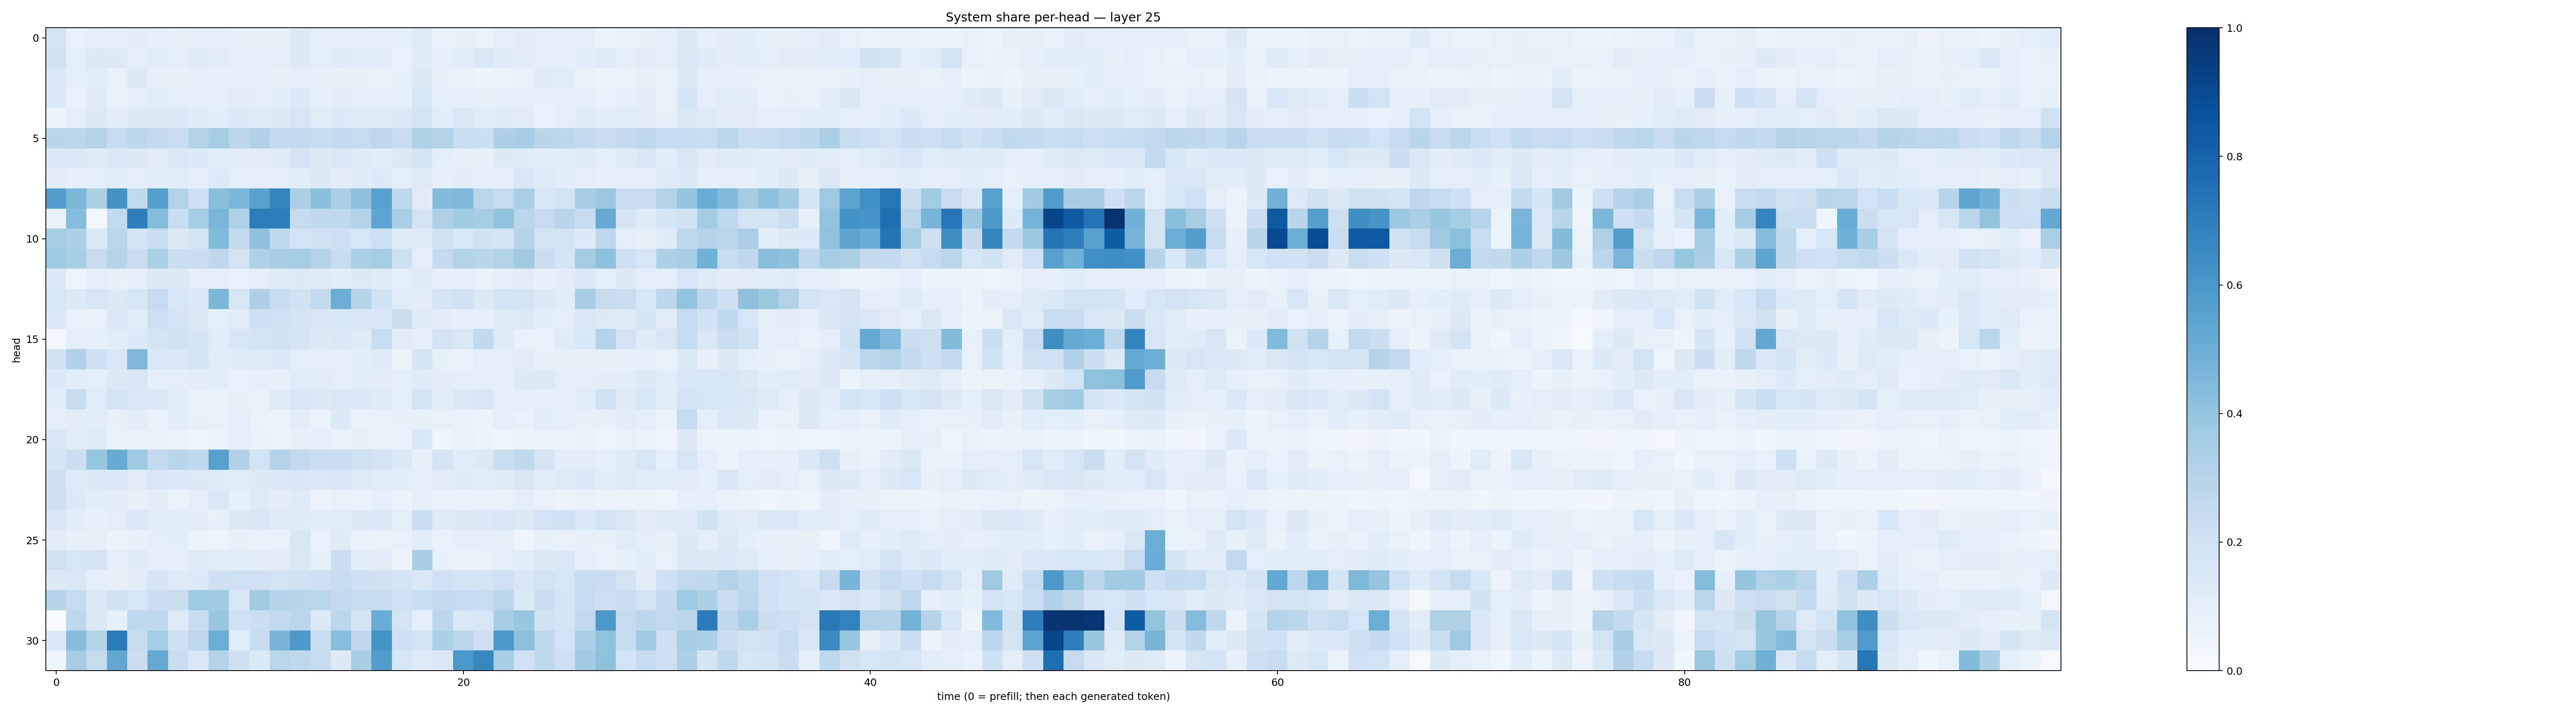

Data behind this chart, as committed beside it:
0.18678978, 0.077924475, 0.100583375, 0.08598108, 0.10226049, 0.08915374, 0.07955217, 0.08686962, 0.09372684, 0.08561489, 0.08206279, 0.08542878, 0.12987489, 0.10140985, 0.09658938, 0.098301336, 0.08730065, 0.08679927, 0.12354264, 0.07561537, 0.08254023, 0.06465326, 0.09015231, 0.1097804
0.1961, 0.1009, 0.1335, 0.1275, 0.09207, 0.1162, 0.09947, 0.1187, 0.1097, 0.09744, 0.09664, 0.09734, 0.1325, 0.09433, 0.1211, 0.1055, 0.1149, 0.07288, 0.1198, 0.09258, 0.1145, 0.1432, 0.1197, 0.1123
0.1418, 0.09442, 0.1079, 0.07647, 0.1318, 0.08436, 0.07865, 0.08722, 0.07937, 0.09098, 0.09027, 0.08458, 0.08832, 0.08008, 0.08406, 0.08398, 0.07611, 0.08401, 0.1251, 0.0839, 0.07422, 0.05952, 0.06488, 0.07316
0.1449, 0.06989, 0.1244, 0.07265, 0.08849, 0.1148, 0.09517, 0.08657, 0.08967, 0.1115, 0.09608, 0.1067, 0.1367, 0.08954, 0.1023, 0.09044, 0.08683, 0.09095, 0.1583, 0.09018, 0.08766, 0.08284, 0.088, 0.09882
0.05304, 0.1004, 0.1337, 0.1046, 0.1262, 0.1313, 0.1382, 0.1201, 0.1071, 0.1342, 0.1239, 0.1321, 0.1593, 0.1122, 0.1363, 0.1179, 0.1177, 0.1356, 0.172, 0.1075, 0.1431, 0.114, 0.1197, 0.1103
0.2924, 0.2826, 0.305, 0.2348, 0.2808, 0.2526, 0.2273, 0.3118, 0.3535, 0.2782, 0.3184, 0.2529, 0.2551, 0.2386, 0.2557, 0.2457, 0.2752, 0.2372, 0.322, 0.3149, 0.2313, 0.2168, 0.3255, 0.3467
0.1465, 0.1382, 0.1233, 0.142, 0.1321, 0.1108, 0.1474, 0.1344, 0.1071, 0.111, 0.1105, 0.1183, 0.1807, 0.1254, 0.148, 0.1211, 0.1084, 0.1275, 0.1642, 0.1003, 0.08131, 0.08463, 0.125, 0.1192
0.1111, 0.09272, 0.09648, 0.1056, 0.101, 0.1067, 0.1138, 0.09473, 0.1343, 0.1009, 0.09976, 0.09436, 0.1075, 0.1292, 0.1017, 0.1188, 0.133, 0.1003, 0.1235, 0.08825, 0.1028, 0.09338, 0.09353, 0.1546
0.5703, 0.4586, 0.3268, 0.6195, 0.2652, 0.5647, 0.309, 0.2105, 0.4249, 0.4615, 0.5583, 0.6689, 0.3333, 0.4238, 0.3366, 0.4109, 0.556, 0.2663, 0.1098, 0.4403, 0.4507, 0.2887, 0.2437, 0.3398
0.07203, 0.431, 0.02909, 0.2589, 0.6973, 0.434, 0.2338, 0.3555, 0.4618, 0.3205, 0.7021, 0.6997, 0.243, 0.2627, 0.2677, 0.3087, 0.5372, 0.3398, 0.1761, 0.3211, 0.3665, 0.3498, 0.4041, 0.2816
0.3541, 0.3283, 0.1374, 0.2879, 0.1729, 0.2322, 0.128, 0.172, 0.4409, 0.2545, 0.4136, 0.2709, 0.187, 0.1962, 0.2112, 0.158, 0.2083, 0.122, 0.1214, 0.1951, 0.1435, 0.1926, 0.177, 0.2986
0.3739, 0.3465, 0.2457, 0.3033, 0.2269, 0.332, 0.2171, 0.2259, 0.2767, 0.1826, 0.3227, 0.3464, 0.354, 0.3072, 0.2385, 0.3381, 0.3526, 0.2081, 0.09747, 0.2527, 0.3128, 0.2917, 0.3145, 0.3599
0.139, 0.04768, 0.09721, 0.0827, 0.09533, 0.1362, 0.129, 0.09522, 0.09511, 0.07785, 0.09736, 0.1194, 0.1285, 0.1208, 0.1085, 0.125, 0.1188, 0.09558, 0.1237, 0.09153, 0.09004, 0.06888, 0.09175, 0.1035
0.1575, 0.1309, 0.1616, 0.129, 0.1587, 0.2468, 0.1533, 0.1388, 0.4606, 0.1607, 0.3243, 0.2394, 0.1917, 0.2553, 0.4983, 0.3004, 0.1884, 0.1134, 0.1046, 0.1702, 0.1894, 0.1322, 0.1691, 0.1679
0.1459, 0.0781, 0.07715, 0.139, 0.1154, 0.2117, 0.1776, 0.1266, 0.1002, 0.1163, 0.2092, 0.2011, 0.1664, 0.1506, 0.1559, 0.1488, 0.1495, 0.2181, 0.1205, 0.1029, 0.08966, 0.09103, 0.1189, 0.1254
0.02941, 0.09896, 0.08783, 0.1059, 0.1329, 0.1764, 0.188, 0.1699, 0.1138, 0.158, 0.1729, 0.1884, 0.1756, 0.1272, 0.1474, 0.1174, 0.2325, 0.1105, 0.08803, 0.1749, 0.1421, 0.2648, 0.1245, 0.07395
0.1887, 0.3175, 0.2038, 0.1412, 0.4497, 0.1439, 0.1365, 0.177, 0.1162, 0.1199, 0.1237, 0.1379, 0.09863, 0.09569, 0.1012, 0.1092, 0.1207, 0.06299, 0.1666, 0.08493, 0.07121, 0.09507, 0.09866, 0.1016
0.1336, 0.1087, 0.09842, 0.1325, 0.1499, 0.08656, 0.09833, 0.1045, 0.1075, 0.07089, 0.09155, 0.08031, 0.1148, 0.1094, 0.09696, 0.1147, 0.1044, 0.1005, 0.119, 0.1047, 0.09758, 0.098, 0.09429, 0.1289
0.1138, 0.2376, 0.1139, 0.1814, 0.1413, 0.146, 0.1078, 0.0736, 0.06994, 0.07925, 0.07408, 0.1212, 0.154, 0.1266, 0.1408, 0.1382, 0.1242, 0.09833, 0.1757, 0.1029, 0.1397, 0.1499, 0.09399, 0.09868
0.09639, 0.1123, 0.1134, 0.08004, 0.1126, 0.0693, 0.1088, 0.08121, 0.07178, 0.08996, 0.06492, 0.06066, 0.1048, 0.06277, 0.136, 0.06851, 0.07306, 0.08019, 0.08205, 0.07638, 0.06812, 0.06166, 0.08875, 0.0689
0.152, 0.1105, 0.1219, 0.07672, 0.07778, 0.07064, 0.0646, 0.05015, 0.06182, 0.09099, 0.06982, 0.06334, 0.0854, 0.0898, 0.06739, 0.08208, 0.07221, 0.06964, 0.1549, 0.0454, 0.07179, 0.05153, 0.0452, 0.05564
0.1698, 0.2165, 0.3944, 0.5098, 0.3701, 0.2616, 0.2929, 0.2678, 0.5583, 0.3178, 0.186, 0.3081, 0.2595, 0.2196, 0.2274, 0.1986, 0.1824, 0.1355, 0.0798, 0.1689, 0.1166, 0.1318, 0.2313, 0.2644
0.2109, 0.1181, 0.1356, 0.1386, 0.1129, 0.1566, 0.1351, 0.1314, 0.1175, 0.1139, 0.1277, 0.1394, 0.1498, 0.1458, 0.15, 0.1241, 0.1135, 0.106, 0.09979, 0.112, 0.1192, 0.1158, 0.1222, 0.1515
0.2074, 0.135, 0.106, 0.1048, 0.07872, 0.1038, 0.0634, 0.09456, 0.1437, 0.08384, 0.1218, 0.1024, 0.124, 0.05615, 0.07542, 0.07014, 0.08759, 0.05801, 0.101, 0.06806, 0.06789, 0.07547, 0.07604, 0.1001
0.1489, 0.1084, 0.08072, 0.09785, 0.1446, 0.1101, 0.1074, 0.1028, 0.085, 0.127, 0.1499, 0.1221, 0.1176, 0.1061, 0.1171, 0.132, 0.139, 0.09496, 0.2243, 0.1219, 0.1318, 0.137, 0.1489, 0.1307
0.1016, 0.08209, 0.08053, 0.05494, 0.08021, 0.09669, 0.1073, 0.06215, 0.04787, 0.08425, 0.06761, 0.07377, 0.1516, 0.07321, 0.1182, 0.06891, 0.06514, 0.0764, 0.1139, 0.07084, 0.1001, 0.09214, 0.08425, 0.0422
0.1973, 0.1618, 0.1743, 0.09929, 0.1173, 0.09329, 0.09128, 0.1225, 0.1109, 0.1093, 0.1025, 0.1017, 0.1456, 0.09103, 0.2241, 0.107, 0.1029, 0.05804, 0.3448, 0.08467, 0.07788, 0.07388, 0.09382, 0.1085
0.1272, 0.1421, 0.09069, 0.07815, 0.1024, 0.1709, 0.1223, 0.1338, 0.2097, 0.1978, 0.1993, 0.1852, 0.1877, 0.2122, 0.2402, 0.2101, 0.1977, 0.1759, 0.146, 0.1999, 0.1676, 0.1776, 0.2, 0.1509
0.3041, 0.2478, 0.1297, 0.1902, 0.1593, 0.2152, 0.2229, 0.3734, 0.3636, 0.157, 0.3599, 0.3015, 0.2915, 0.2848, 0.2531, 0.2388, 0.2414, 0.2022, 0.2329, 0.2508, 0.2468, 0.2319, 0.2788, 0.1402
0.007779, 0.2766, 0.1308, 0.08256, 0.2684, 0.2682, 0.122, 0.2417, 0.383, 0.2028, 0.2157, 0.2614, 0.2837, 0.1351, 0.2781, 0.1659, 0.5074, 0.1773, 0.08883, 0.2812, 0.1434, 0.1625, 0.3469, 0.3906
0.1402, 0.4322, 0.3005, 0.7105, 0.2458, 0.3534, 0.2041, 0.2666, 0.5022, 0.114, 0.2405, 0.4691, 0.5932, 0.232, 0.4289, 0.2672, 0.6153, 0.205, 0.1701, 0.3288, 0.2825, 0.2128, 0.5957, 0.4154
0.04399, 0.3481, 0.2458, 0.5286, 0.2207, 0.5155, 0.2299, 0.142, 0.3069, 0.2053, 0.1389, 0.2875, 0.2702, 0.239, 0.1291, 0.3429, 0.5721, 0.1603, 0.1175, 0.1466, 0.5994, 0.6634, 0.344, 0.2027
